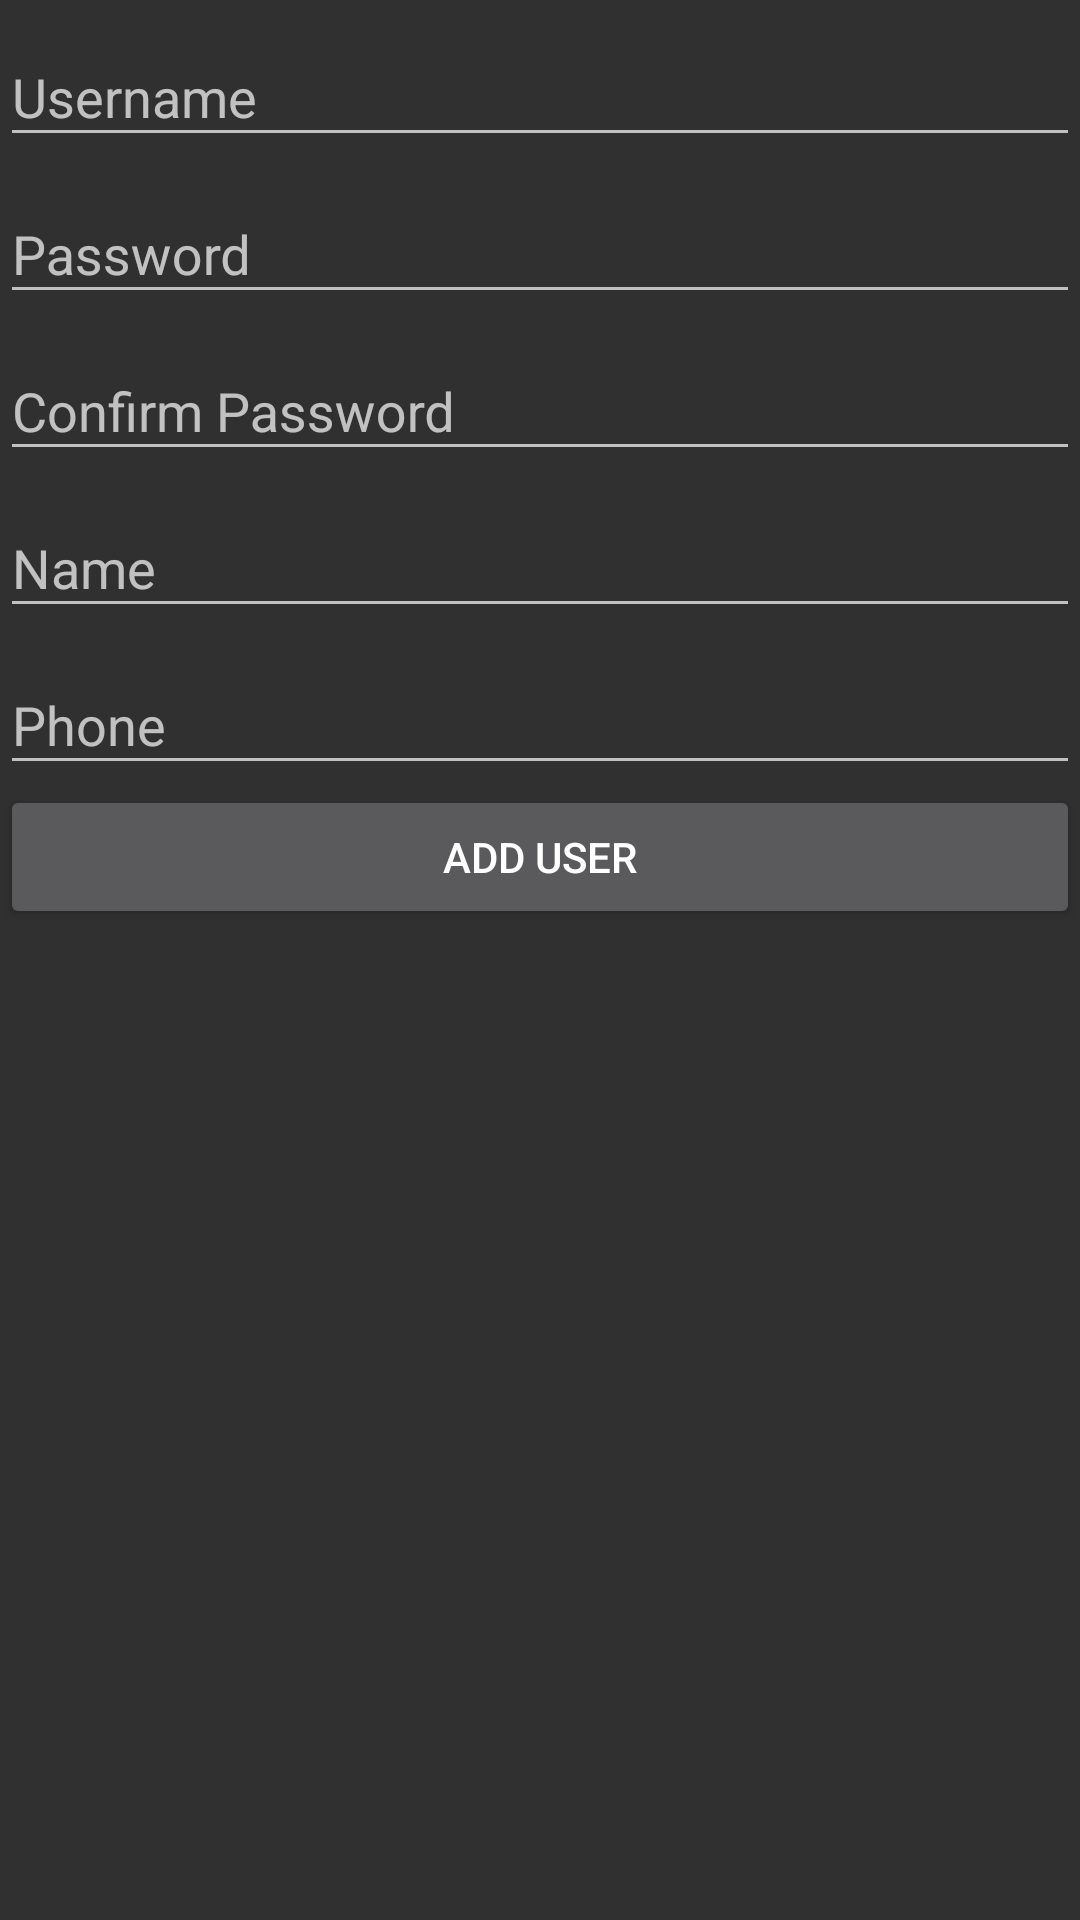

Layout XML and referenced resources for this Android screen:
<!-- AndroidManifest.xml: application theme AppTheme -->
<!-- res/layout/activity_add_user.xml -->
<?xml version="1.0" encoding="utf-8"?>
<LinearLayout xmlns:android="http://schemas.android.com/apk/res/android"
    xmlns:tools="http://schemas.android.com/tools"
    android:layout_width="match_parent"
    android:layout_height="match_parent"
    android:orientation="vertical"
    tools:context=".ActAddUser">


    <android.support.design.widget.TextInputLayout
        android:layout_width="match_parent"
        android:layout_height="wrap_content">


        <EditText
            android:id="@+id/edtUserName"
            android:layout_width="match_parent"
            android:layout_height="wrap_content"
            android:hint="Username"
            android:imeOptions="actionNext"
            android:inputType="text" />


    </android.support.design.widget.TextInputLayout>


    <android.support.design.widget.TextInputLayout
        android:layout_width="match_parent"
        android:layout_height="wrap_content">


        <EditText
            android:id="@+id/edtPassword"
            android:layout_width="match_parent"
            android:layout_height="wrap_content"
            android:hint="Password"
            android:imeOptions="actionNext"
            android:inputType="textPassword" />


    </android.support.design.widget.TextInputLayout>

    <android.support.design.widget.TextInputLayout
        android:layout_width="match_parent"
        android:layout_height="wrap_content">


        <EditText

            android:id="@+id/edtConfirmPassword"
            android:layout_width="match_parent"
            android:layout_height="wrap_content"
            android:hint="Confirm Password"
            android:imeOptions="actionNext"
            android:inputType="textPassword" />

    </android.support.design.widget.TextInputLayout>

    <android.support.design.widget.TextInputLayout
        android:layout_width="match_parent"
        android:layout_height="wrap_content">


        <EditText
            android:id="@+id/edtName"
            android:layout_width="match_parent"
            android:layout_height="wrap_content"
            android:hint="Name"
            android:imeOptions="actionNext"
            android:inputType="text" />


    </android.support.design.widget.TextInputLayout>

    <android.support.design.widget.TextInputLayout
        android:layout_width="match_parent"
        android:layout_height="wrap_content">


        <EditText
            android:id="@+id/edtPhone"
            android:layout_width="match_parent"
            android:layout_height="wrap_content"
            android:hint="Phone"
            android:imeOptions="actionDone"
            android:inputType="phone" />

    </android.support.design.widget.TextInputLayout>


    <Button
        android:id="@+id/btnAddUser"
        android:text="Add User"
        android:layout_width="match_parent"
        android:layout_height="wrap_content" />


</LinearLayout>
<!-- resources referenced by this layout -->
<resources>
  <style name="AppTheme" parent="Theme.AppCompat">
          
          <item name="colorPrimary">@color/colorPrimary</item>
          <item name="colorPrimaryDark">@color/colorPrimaryDark</item>
          <item name="colorAccent">@color/colorAccent</item>
      </style>
  <color name="colorPrimary">#212121</color>
  <color name="colorPrimaryDark">#0D0E10</color>
  <color name="colorAccent">#ffffff</color>
</resources>
